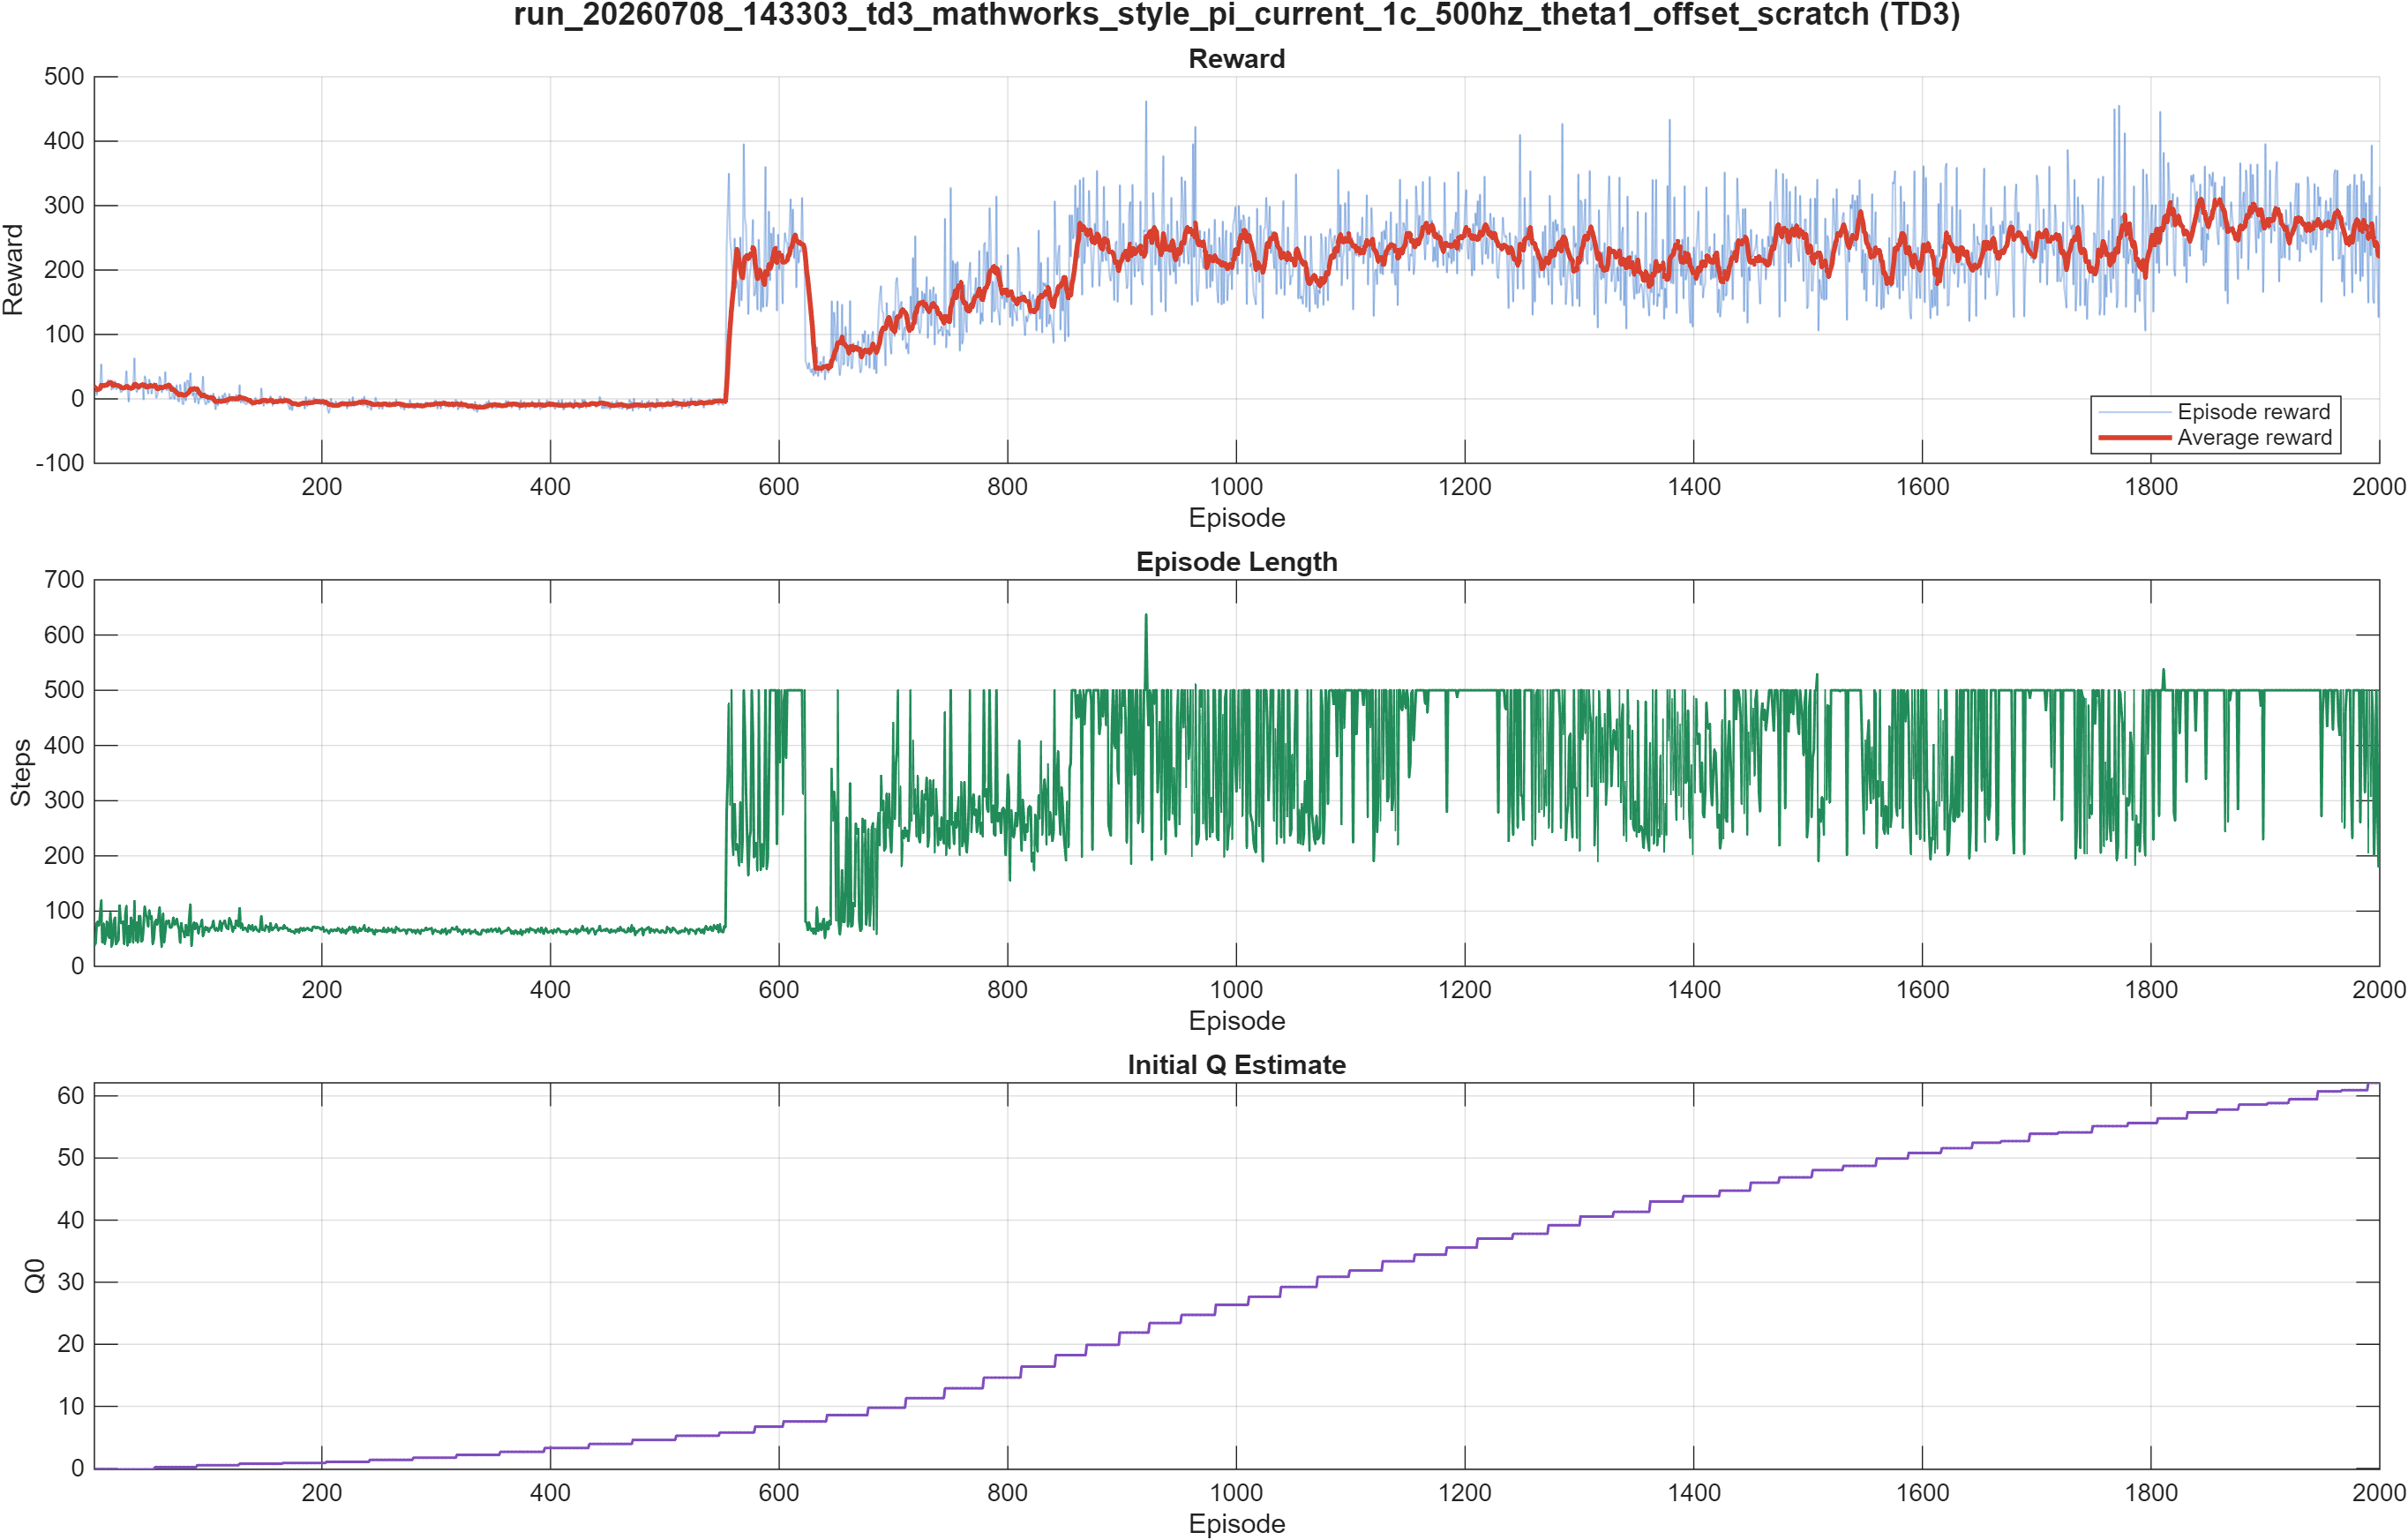

Source data for this figure (header and first rows):
Episode, EpisodeReward, EpisodeSteps, AverageReward, StepCount, EpisodeQ0
1, 16.56, 38, 16.56, 38, -0.1489
2, 19.02, 42, 17.79, 80, -0.1489
3, 6.11, 78, 13.9, 158, -0.1489
4, 14.43, 81, 14.03, 239, -0.1489
5, 17.88, 74, 14.8, 313, -0.1489
6, 22.18, 93, 16.03, 406, -0.1489
7, 53.6, 119, 21.4, 525, -0.1489
8, 17.41, 44, 20.9, 569, -0.1489
9, 19.13, 77, 20.7, 646, -0.1489
10, 18.85, 41, 20.52, 687, -0.1489
11, 24.44, 53, 21.31, 740, -0.1489
12, 21.08, 81, 21.51, 821, -0.1489
13, 29.47, 59, 23.85, 880, -0.1489
14, 21.23, 52, 24.53, 932, -0.1489
15, 29.01, 97, 25.64, 1029, -0.1489
16, 14.29, 36, 24.85, 1065, -0.1489
17, 17.75, 43, 21.27, 1108, -0.1489
18, 16.62, 81, 21.19, 1189, -0.1489
19, 27.43, 88, 22.02, 1277, -0.1489
20, 15.08, 40, 21.64, 1317, -0.1489
21, 16.19, 45, 20.82, 1362, -0.1489
22, 18.94, 47, 20.6, 1409, -0.1489
23, 20.79, 110, 19.73, 1519, -0.1489
24, 10.55, 79, 18.66, 1598, -0.1489
25, 11.25, 78, 16.89, 1676, -0.1489
26, 15.22, 81, 16.98, 1757, -0.1489
27, 18.93, 41, 17.1, 1798, -0.1489
28, 23.06, 93, 17.74, 1891, -0.1489
29, 43.14, 109, 19.31, 2000, -0.1489
30, 15, 38, 19.31, 2038, -0.1489
31, -4.355, 73, 17.25, 2111, -0.1489
32, 16.69, 44, 17.03, 2155, -0.1489
33, 15.22, 88, 16.47, 2243, -0.1489
34, 15.58, 80, 16.97, 2323, -0.1489
35, 21.6, 43, 18.01, 2366, -0.1489
36, 63.1, 118, 22.8, 2484, -0.1489
37, 17.36, 47, 22.64, 2531, -0.1489
38, 10.58, 79, 21.39, 2610, -0.1489
39, 14.55, 44, 18.53, 2654, -0.1489
40, 15.26, 91, 18.56, 2745, -0.1489
41, 17.47, 91, 20.74, 2836, -0.1489
42, 21.07, 45, 21.18, 2881, -0.1489
43, 24.6, 47, 22.12, 2928, -0.1489
44, -0.794, 73, 20.48, 3001, -0.1489
45, 35.01, 108, 21.82, 3109, -0.1489
46, 31.07, 93, 18.62, 3202, -0.1489
47, 18.38, 89, 18.72, 3291, -0.1489
48, 8.357, 72, 18.5, 3363, -0.1489
49, 29.89, 101, 20.03, 3464, -0.1489
50, 24.11, 86, 20.92, 3550, -0.1489
51, 8.272, 90, 20, 3640, -0.1489
52, 15.74, 41, 19.46, 3681, -0.1489
53, 24.46, 50, 19.45, 3731, -0.1489
54, 21.51, 80, 21.68, 3811, 0.2148
55, 1.793, 84, 18.36, 3895, 0.2148
56, 4.451, 76, 15.7, 3971, 0.2148
57, 16.05, 87, 15.46, 4058, 0.2148
58, 34.22, 107, 18.05, 4165, 0.2148
59, 30.5, 58, 18.11, 4223, 0.2148
60, 10.22, 36, 16.72, 4259, 0.2148
... 1,940 more rows
